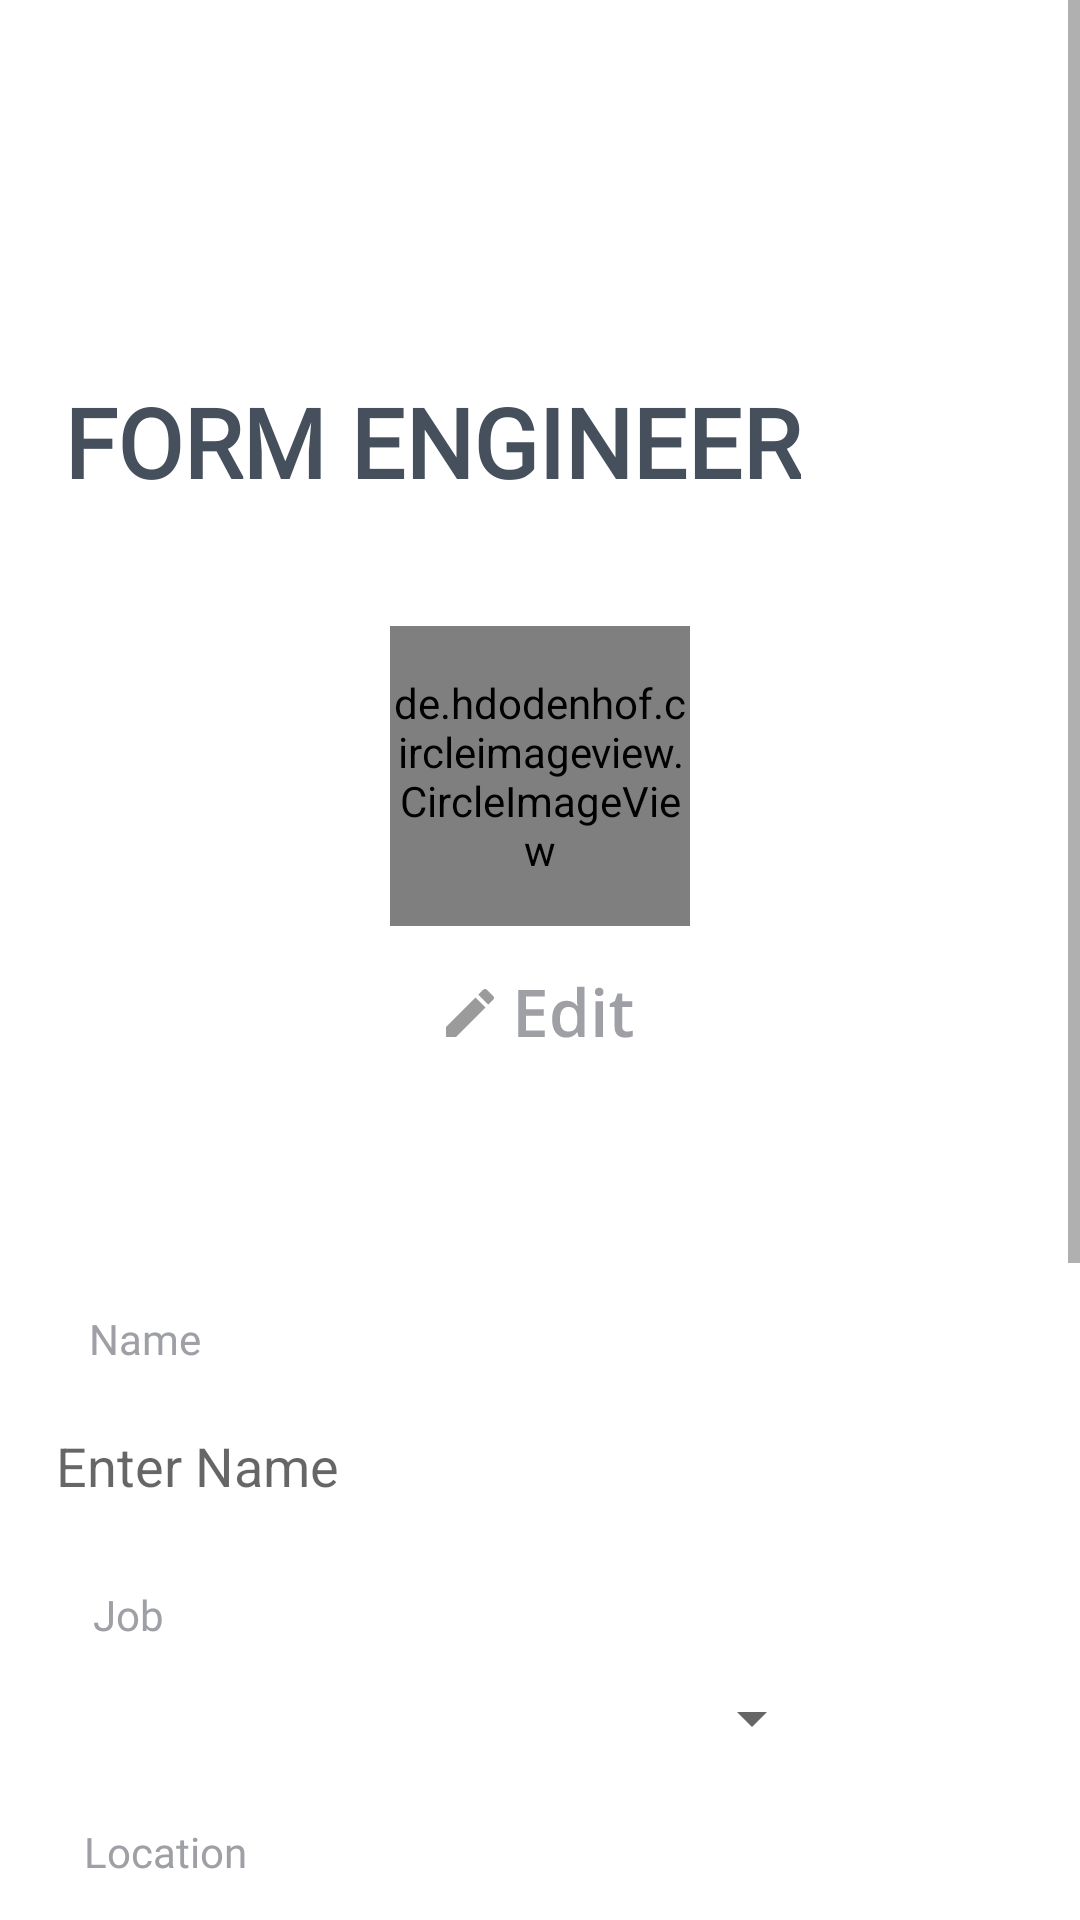

Layout XML and referenced resources for this Android screen:
<!-- AndroidManifest.xml: application theme Theme.HiringApkForEngineer -->
<!-- res/layout/activity_form_engineer.xml -->
<?xml version="1.0" encoding="utf-8"?>
<layout
    xmlns:android="http://schemas.android.com/apk/res/android"
    xmlns:app="http://schemas.android.com/apk/res-auto"
    xmlns:tools="http://schemas.android.com/tools"
    tools:context=".form.FormEngineerActivity">

    <ScrollView
        android:layout_width="match_parent"
        android:layout_height="match_parent">

        <androidx.constraintlayout.widget.ConstraintLayout
            android:layout_width="match_parent"
            android:layout_height="match_parent"
            android:backgroundTint="#E5E5E5">

            <TextView
                android:id="@+id/textView3"
                android:layout_width="wrap_content"
                android:layout_height="wrap_content"
                android:layout_marginLeft="10dp"
                android:layout_marginTop="20dp"
                android:fontFamily="@font/open_sans"
                android:text="FORM ENGINEER"
                android:textColor="#46505c"
                android:textFontWeight="700"
                android:textSize="32dp"
                app:layout_constraintBottom_toBottomOf="parent"
                app:layout_constraintEnd_toEndOf="parent"
                app:layout_constraintHorizontal_bias="0.109"
                app:layout_constraintStart_toStartOf="parent"
                app:layout_constraintTop_toTopOf="parent"
                app:layout_constraintVertical_bias="0.116" />

            <de.hdodenhof.circleimageview.CircleImageView
                android:id="@+id/circleImageView3"
                android:layout_width="100dp"
                android:layout_height="100dp"
                android:src="@drawable/ic_baseline_person_24"
                android:layout_marginTop="40dp"
                app:layout_constraintEnd_toEndOf="parent"
                app:layout_constraintStart_toStartOf="parent"
                app:layout_constraintTop_toBottomOf="@+id/textView3" />

            <ImageView
                android:id="@+id/btn_edit_photo"
                android:layout_width="wrap_content"
                android:layout_height="wrap_content"
                android:src="@drawable/ic_edit"
                app:layout_constraintEnd_toEndOf="parent"
                app:layout_constraintStart_toStartOf="parent"
                app:layout_constraintTop_toBottomOf="@+id/circleImageView3" />

            <TextView
                android:id="@+id/tv_fullname"
                android:layout_width="wrap_content"
                android:layout_height="wrap_content"
                android:layout_marginTop="72dp"
                android:fontFamily="@font/open_sans"
                android:text="Name"
                android:textColor="#9ea0a5"
                android:textFontWeight="400"
                app:layout_constraintBottom_toBottomOf="parent"
                app:layout_constraintEnd_toEndOf="parent"
                app:layout_constraintHorizontal_bias="0.092"
                app:layout_constraintStart_toStartOf="parent"
                app:layout_constraintTop_toBottomOf="@id/btn_edit_photo"
                app:layout_constraintVertical_bias="0.0" />

            <EditText
                android:id="@+id/et_name"
                style="@style/Widget.AppCompat.EditText"
                android:layout_width="343dp"
                android:layout_height="50dp"
                android:layout_marginTop="8dp"
                android:hint="Enter Name"
                android:paddingLeft="10dp"
                android:textColor="#252121"
                android:background="@drawable/new_edit_text"
                app:layout_constraintBottom_toBottomOf="@+id/imageView"
                app:layout_constraintEnd_toEndOf="parent"
                app:layout_constraintHorizontal_bias="0.514"
                app:layout_constraintStart_toStartOf="parent"
                app:layout_constraintTop_toBottomOf="@+id/tv_fullname"
                app:layout_constraintVertical_bias="0.002" />

            <TextView
                android:id="@+id/tv_job"
                android:layout_width="wrap_content"
                android:layout_height="wrap_content"
                android:layout_marginTop="15dp"
                android:fontFamily="@font/open_sans"
                android:text="Job"
                android:textColor="#9ea0a5"
                android:textFontWeight="400"
                app:layout_constraintBottom_toBottomOf="parent"
                app:layout_constraintEnd_toEndOf="parent"
                app:layout_constraintHorizontal_bias="0.092"
                app:layout_constraintStart_toStartOf="parent"
                app:layout_constraintTop_toBottomOf="@id/et_name"
                app:layout_constraintVertical_bias="0.0" />

            <androidx.appcompat.widget.AppCompatSpinner
                android:id="@+id/spinner_job"
                android:layout_width="250dp"
                android:layout_height="40dp"
                android:layout_marginTop="5dp"
                app:layout_constraintEnd_toEndOf="parent"
                app:layout_constraintHorizontal_bias="0.223"
                app:layout_constraintStart_toStartOf="parent"
                app:layout_constraintTop_toBottomOf="@id/tv_job" />

            <TextView
                android:id="@+id/tv_location"
                android:layout_width="wrap_content"
                android:layout_height="wrap_content"
                android:layout_marginTop="15dp"
                android:fontFamily="@font/open_sans"
                android:text="Location"
                android:textColor="#9ea0a5"
                android:textFontWeight="400"
                app:layout_constraintBottom_toBottomOf="parent"
                app:layout_constraintEnd_toEndOf="parent"
                app:layout_constraintHorizontal_bias="0.092"
                app:layout_constraintStart_toStartOf="parent"
                app:layout_constraintTop_toBottomOf="@id/spinner_job"
                app:layout_constraintVertical_bias="0.0" />

            <androidx.appcompat.widget.AppCompatSpinner
                android:id="@+id/spinner_location"
                android:layout_width="250dp"
                android:layout_height="40dp"
                android:layout_marginTop="5dp"
                app:layout_constraintEnd_toEndOf="parent"
                app:layout_constraintHorizontal_bias="0.223"
                app:layout_constraintStart_toStartOf="parent"
                app:layout_constraintTop_toBottomOf="@id/tv_location" />

            <TextView
                android:id="@+id/tv_description"
                android:layout_width="wrap_content"
                android:layout_height="wrap_content"
                android:layout_marginTop="15dp"
                android:fontFamily="@font/open_sans"
                android:text="Description"
                android:textColor="#9ea0a5"
                android:textFontWeight="400"
                app:layout_constraintBottom_toBottomOf="parent"
                app:layout_constraintEnd_toEndOf="parent"
                app:layout_constraintHorizontal_bias="0.092"
                app:layout_constraintStart_toStartOf="parent"
                app:layout_constraintTop_toBottomOf="@id/spinner_location"
                app:layout_constraintVertical_bias="0.0" />

            <EditText
                android:id="@+id/et_description"
                style="@style/Widget.AppCompat.EditText"
                android:layout_width="343dp"
                android:layout_height="100dp"
                android:layout_marginTop="8dp"
                android:hint="Description"
                android:paddingLeft="10dp"
                android:textColor="#252121"
                android:background="@drawable/new_edit_text"
                app:layout_constraintBottom_toBottomOf="@+id/imageView"
                app:layout_constraintEnd_toEndOf="parent"
                app:layout_constraintHorizontal_bias="0.514"
                app:layout_constraintStart_toStartOf="parent"
                app:layout_constraintTop_toBottomOf="@+id/tv_description"
                app:layout_constraintVertical_bias="0.002" />

            <TextView
                android:id="@+id/tv_status"
                android:layout_width="wrap_content"
                android:layout_height="wrap_content"
                android:layout_marginTop="15dp"
                android:fontFamily="@font/open_sans"
                android:text="Status"
                android:textColor="#9ea0a5"
                android:textFontWeight="400"
                app:layout_constraintBottom_toBottomOf="parent"
                app:layout_constraintEnd_toEndOf="parent"
                app:layout_constraintHorizontal_bias="0.092"
                app:layout_constraintStart_toStartOf="parent"
                app:layout_constraintTop_toBottomOf="@id/et_description"
                app:layout_constraintVertical_bias="0.0" />

            <androidx.appcompat.widget.AppCompatSpinner
                android:id="@+id/spinner_status"
                android:layout_width="250dp"
                android:layout_height="40dp"
                android:layout_marginTop="5dp"
                app:layout_constraintEnd_toEndOf="parent"
                app:layout_constraintHorizontal_bias="0.223"
                app:layout_constraintStart_toStartOf="parent"
                app:layout_constraintTop_toBottomOf="@id/tv_status" />

            <Button
                android:id="@+id/btn_next"
                android:layout_width="100dp"
                android:layout_height="50dp"
                android:backgroundTint="#FBB017"
                android:text="NEXT"
                android:layout_marginTop="30dp"
                app:layout_constraintBottom_toBottomOf="parent"
                app:layout_constraintEnd_toEndOf="parent"
                app:layout_constraintHorizontal_bias="0.514"
                app:layout_constraintStart_toStartOf="parent"
                app:layout_constraintTop_toBottomOf="@+id/spinner_status"
                app:layout_constraintVertical_bias="0.44" />


        </androidx.constraintlayout.widget.ConstraintLayout>
    </ScrollView>


</layout>
<!-- resources referenced by this layout -->
<resources>
  <!-- drawable ic_baseline_person_24 (drawable) -->
  <vector android:height="24dp" android:tint="#FBB017"
      android:viewportHeight="24" android:viewportWidth="24"
      android:width="24dp" xmlns:android="http://schemas.android.com/apk/res/android">
      <path android:fillColor="@android:color/white" android:pathData="M12,12c2.21,0 4,-1.79 4,-4s-1.79,-4 -4,-4 -4,1.79 -4,4 1.79,4 4,4zM12,14c-2.67,0 -8,1.34 -8,4v2h16v-2c0,-2.66 -5.33,-4 -8,-4z"/>
  </vector>
  <!-- drawable ic_edit: vector/xml drawable (drawable, 2398 chars, omitted) -->
  <style name="Theme.HiringApkForEngineer" parent="Theme.MaterialComponents.DayNight.DarkActionBar">
          
          <item name="colorPrimary">@color/purple_500</item>
          <item name="colorPrimaryVariant">@color/purple_700</item>
          <item name="colorOnPrimary">@color/white</item>
          
          <item name="colorSecondary">@color/teal_200</item>
          <item name="colorSecondaryVariant">@color/teal_700</item>
          <item name="colorOnSecondary">@color/black</item>
          
          <item name="android:statusBarColor" tools:targetApi="l">?attr/colorPrimaryVariant</item>
          
      </style>
  <!-- not gathered from this repository: default colours our renderer supplied (Android Studio template values) -->
  <color name="purple_500">#FF6200EE</color>
  <color name="purple_700">#FF3700B3</color>
  <color name="teal_200">#FF03DAC5</color>
  <color name="teal_700">#FF018786</color>
  <color name="black">#FF000000</color>
  <color name="white">#FFFFFFFF</color>
</resources>
